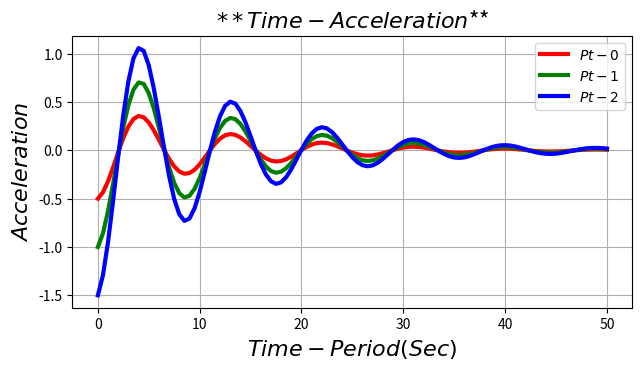

The matplotlib source for this figure:

## C:\2302\Misc_14\Py_Acc_6R

import numpy as np 
import matplotlib.pyplot as plt  

x = np.arange(0, 50.5, 0.5)  

y0 = [  -0.5000,        -0.4341,        -0.3201,        -0.1748,        -0.0186,
         0.1276,         0.2460,         0.3239,         0.3555,         0.3416,
         0.2885,         0.2067,         0.1082,         0.0058,        -0.0890,
        -0.1663,        -0.2188,        -0.2420,        -0.2351,        -0.2006,
        -0.1443,        -0.0746,        -0.0010,         0.0669,         0.1209,
         0.1557,         0.1686,         0.1603,         0.1337,         0.0939,
         0.0466,        -0.0021,        -0.0467,        -0.0825,        -0.1060,
        -0.1153,        -0.1104,        -0.0926,        -0.0649,        -0.0315,
         0.0031,         0.0346,         0.0593,         0.0748,         0.0799,
         0.0751,         0.0619,         0.0425,         0.0198,        -0.0033,
        -0.0242,        -0.0407,        -0.0512,        -0.0548,        -0.0517,
        -0.0426,        -0.0291,        -0.0131,         0.0032,         0.0178,
         0.0290,         0.0359,         0.0379,         0.0352,         0.0286,
         0.0192,         0.0083,        -0.0027,        -0.0125,        -0.0200,
        -0.0247,        -0.0260,        -0.0242,        -0.0196,        -0.0130,
        -0.0054,         0.0023,         0.0091,         0.0142,         0.0172,
         0.0179,         0.0164,         0.0132,         0.0086,         0.0034,
        -0.0018,        -0.0064,        -0.0098,        -0.0118,        -0.0123,
        -0.0113,        -0.0090,        -0.0058,        -0.0022,         0.0014,
         0.0046,         0.0069,         0.0082,         0.0085,         0.0077,
         0.0060,    ]  

y1 = [  -1.0000,        -0.8582,        -0.6278,        -0.3437,        -0.0432,
         0.2381,         0.4697,         0.6288,         0.7022,         0.6872,
         0.5914,         0.4318,         0.2324,         0.0203,        -0.1773,
        -0.3373,        -0.4435,        -0.4875,        -0.4698,        -0.3980,
        -0.2855,        -0.1489,        -0.0060,         0.1261,         0.2331,
         0.3045,         0.3347,         0.3229,         0.2735,         0.1951,
         0.0994,        -0.0008,        -0.0928,        -0.1662,        -0.2136,
        -0.2316,        -0.2205,        -0.1843,        -0.1293,        -0.0637,
         0.0040,         0.0659,         0.1152,         0.1471,         0.1592,
         0.1514,         0.1263,         0.0879,         0.0421,        -0.0052,
        -0.0481,        -0.0817,        -0.1028,        -0.1099,        -0.1034,
        -0.0851,        -0.0584,        -0.0269,         0.0052,         0.0341,
         0.0567,         0.0709,         0.0756,         0.0709,         0.0582,
         0.0395,         0.0176,        -0.0047,        -0.0247,        -0.0400,
        -0.0494,        -0.0521,        -0.0484,        -0.0393,        -0.0262,
        -0.0112,         0.0040,         0.0175,         0.0278,         0.0341,
         0.0358,         0.0332,         0.0268,         0.0177,         0.0072,
        -0.0033,        -0.0126,        -0.0196,        -0.0237,        -0.0247,
        -0.0226,        -0.0181,        -0.0117,        -0.0045,         0.0026,
         0.0089,         0.0136,         0.0164,         0.0170,         0.0155,
         0.0123,   ] 

y2 = [  -1.5000,        -1.2923,        -0.9479,        -0.5185,        -0.0618,
         0.3657,         0.7157,         0.9527,         1.0577,         1.0287,
         0.8799,         0.6385,         0.3406,         0.0262,        -0.2662,
        -0.5036,        -0.6622,        -0.7296,        -0.7050,        -0.5986,
        -0.4298,        -0.2234,        -0.0070,         0.1929,         0.3540,
         0.4602,         0.5032,         0.4831,         0.4072,         0.2891,
         0.1460,        -0.0029,        -0.1395,        -0.2487,        -0.3196,
        -0.3469,        -0.3309,        -0.2768,        -0.1943,        -0.0952,
         0.0072,         0.1005,         0.1745,         0.2219,         0.2391,
         0.2266,         0.1881,         0.1304,         0.0619,        -0.0085,
        -0.0723,        -0.1224,        -0.1540,        -0.1647,        -0.1551,
        -0.1278,        -0.0875,        -0.0401,         0.0083,         0.0519,
         0.0858,         0.1068,         0.1134,         0.1061,         0.0867,
         0.0586,         0.0258,        -0.0074,        -0.0371,        -0.0601,
        -0.0740,        -0.0781,        -0.0726,        -0.0589,        -0.0393,
        -0.0166,         0.0063,         0.0265,         0.0420,         0.0513,
         0.0538,         0.0496,         0.0399,         0.0263,         0.0106,
        -0.0051,        -0.0189,        -0.0294,        -0.0355,        -0.0370,
        -0.0339,        -0.0271,        -0.0175,        -0.0067,         0.0041,
         0.0135,         0.0206,         0.0246,         0.0254,         0.0232,
         0.0183,   ]  

plt.figure( figsize = (8, 4) )  
plt.subplots_adjust(bottom = 0.2, left = 0.2) 

plt.plot(x, y0, 'r-', label = r'$Pt-0$', lw = 3)  
plt.plot(x, y1, 'g-', label = r'$Pt-1$', lw = 3) 
plt.plot(x, y2, 'b-', label = r'$Pt-2$', lw = 3)  

plt.xlabel(r'$Time-Period(Sec)$').set_fontsize(16)  
plt.ylabel(r'$Acceleration$').set_fontsize(16)  
plt.title(r'$**Time-Acceleration$**').set_fontsize(16)  

plt.grid(axis = 'both')  
plt.legend(loc = 'best')  

plt.show()  

